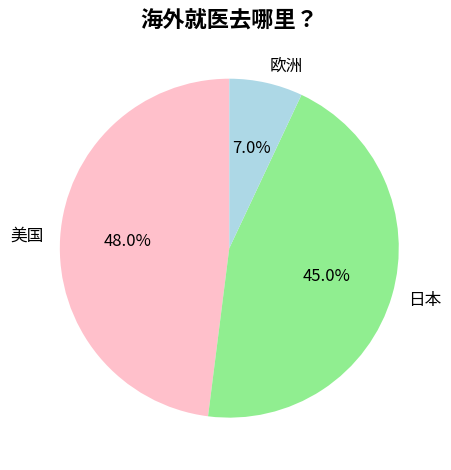

Source code (Python):
import matplotlib.pyplot as plt

# 数据
countries = ["美国", "日本", "欧洲"]
percentages = [48, 45, 7]  
colors = ["pink", "lightgreen", "lightblue"]  

# 创建饼图
plt.pie(
    percentages, 
    labels=countries, 
    colors=colors, 
    autopct="%1.1f%%",  # 显示百分比
    startangle=90,      # 起始角度
    textprops={"fontsize": 12}
)

# 添加标题
plt.title("海外就医去哪里？", fontsize=16, fontweight="bold")

# 调整布局（避免标签挤压）
plt.tight_layout()

# 显示图表
plt.show()
